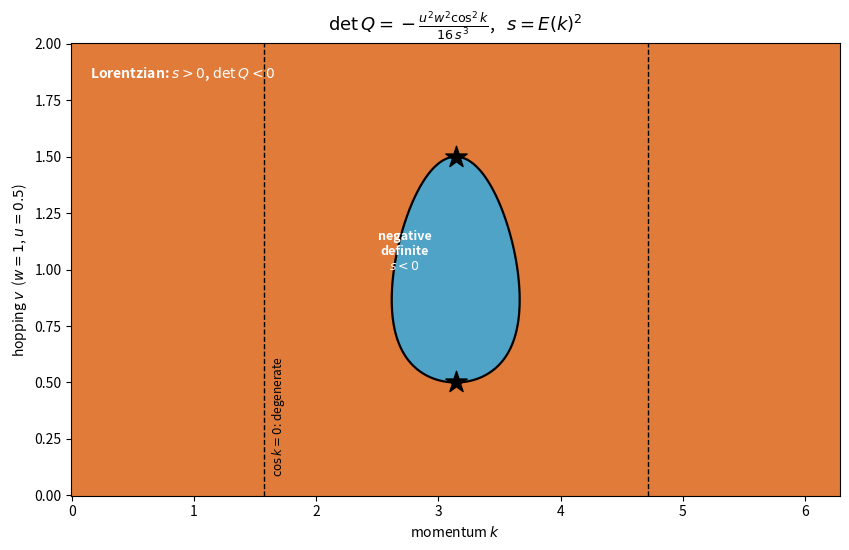

This figure's Python source: (Note: this script raises an exception after producing the figure.)
# SCRIPT: MATTER-DISK-FIG05  the opened plane's metric signature, drawn from the exact determinant
# det Q = -u^2 w^2 cos^2 k / (16 s^3), s = E^2 = v^2 + w^2 + 2 v w cos k - u^2  (u = 0.5, w = 1).
# Orange: s > 0, det < 0, Lorentzian. Blue: s < 0, negative definite. Dashed: cos k = 0, degenerate.
# Black: s = 0, where the formula is singular (exceptional points). Stars: critical points k = pi, v = w -+ u.
import numpy as np, matplotlib; matplotlib.use('Agg'); import matplotlib.pyplot as plt
from matplotlib.colors import ListedColormap
u, w = 0.5, 1.0
K, V = np.meshgrid(np.linspace(0, 2 * np.pi, 800), np.linspace(0, 2, 600))
s = V ** 2 + w ** 2 + 2 * V * w * np.cos(K) - u ** 2
sign = np.where(s > 0, 1, 0)
fig, ax = plt.subplots(figsize=(8.6, 5.6))
ax.pcolormesh(K, V, sign, cmap=ListedColormap(['#4fa3c7', '#e07b39']), shading='auto')
ax.contour(K, V, s, levels=[0], colors='k', linewidths=1.6)
for kk in (np.pi / 2, 3 * np.pi / 2): ax.axvline(kk, color='k', ls='--', lw=1)
ax.scatter([np.pi, np.pi], [w - u, w + u], marker='*', s=260, color='k', zorder=5)
ax.text(0.15, 1.85, 'Lorentzian: $s>0$, $\\det Q<0$', fontsize=10, color='white', weight='bold')
ax.text(np.pi - 0.42, 1.0, 'negative\ndefinite\n$s<0$', fontsize=9, color='white', weight='bold', ha='center')
ax.text(np.pi / 2 + 0.05, 0.08, '$\\cos k=0$: degenerate', fontsize=8.5, color='k', rotation=90, va='bottom')
ax.set_xlabel('momentum $k$'); ax.set_ylabel('hopping $v$  ($w=1$, $u=0.5$)')
ax.set_title('$\\det Q=-\\frac{u^2w^2\\cos^2k}{16\\,s^3}$,   $s=E(k)^2$', fontsize=13)
plt.tight_layout(); plt.savefig('../figures/fig05_metric_signature.png', dpi=170)
cells = np.mean((s > 0) & (np.abs(np.cos(K)) > 1e-9))
print('Lorentzian fraction of this grid', round(float(cells), 4))
